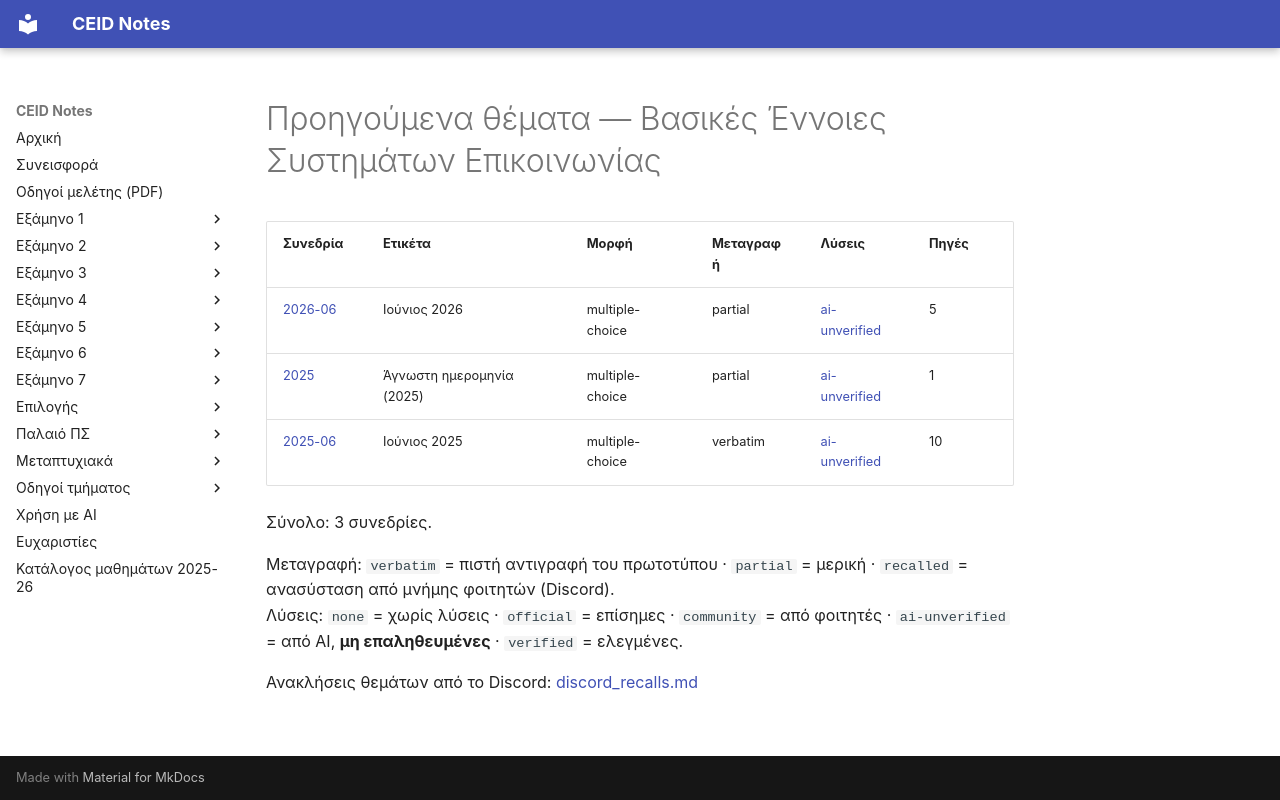

repository: kdngiorgos/ceid-notes · page: Semesters/Semester 6 (6ο Εξάμηνο)/Βασικές Έννοιες Συστημάτων Επικοινωνίας - CEID_24Y302/Previous Exams/index.html · generator: mkdocs

# Προηγούμενα θέματα — Βασικές Έννοιες Συστημάτων Επικοινωνίας

<!-- BEGIN:sessions -->
| Συνεδρία | Ετικέτα | Μορφή | Μεταγραφή | Λύσεις | Πηγές |
|---|---|---|---|---|---|
| [2026-06](2026-06.md) | Ιούνιος 2026 | multiple-choice | partial | [ai-unverified](2026-06.md) | 5 |
| [2025](2025.md) | Άγνωστη ημερομηνία (2025) | multiple-choice | partial | [ai-unverified](2025.md) | 1 |
| [2025-06](2025-06.md) | Ιούνιος 2025 | multiple-choice | verbatim | [ai-unverified](2025-06.md) | 10 |

Σύνολο: 3 συνεδρίες.

Μεταγραφή: `verbatim` = πιστή αντιγραφή του πρωτοτύπου · `partial` = μερική · `recalled` = ανασύσταση από μνήμης φοιτητών (Discord).  
Λύσεις: `none` = χωρίς λύσεις · `official` = επίσημες · `community` = από φοιτητές · `ai-unverified` = από AI, **μη επαληθευμένες** · `verified` = ελεγμένες.

Ανακλήσεις θεμάτων από το Discord: [discord_recalls.md](discord_recalls.md)
<!-- END:sessions -->
